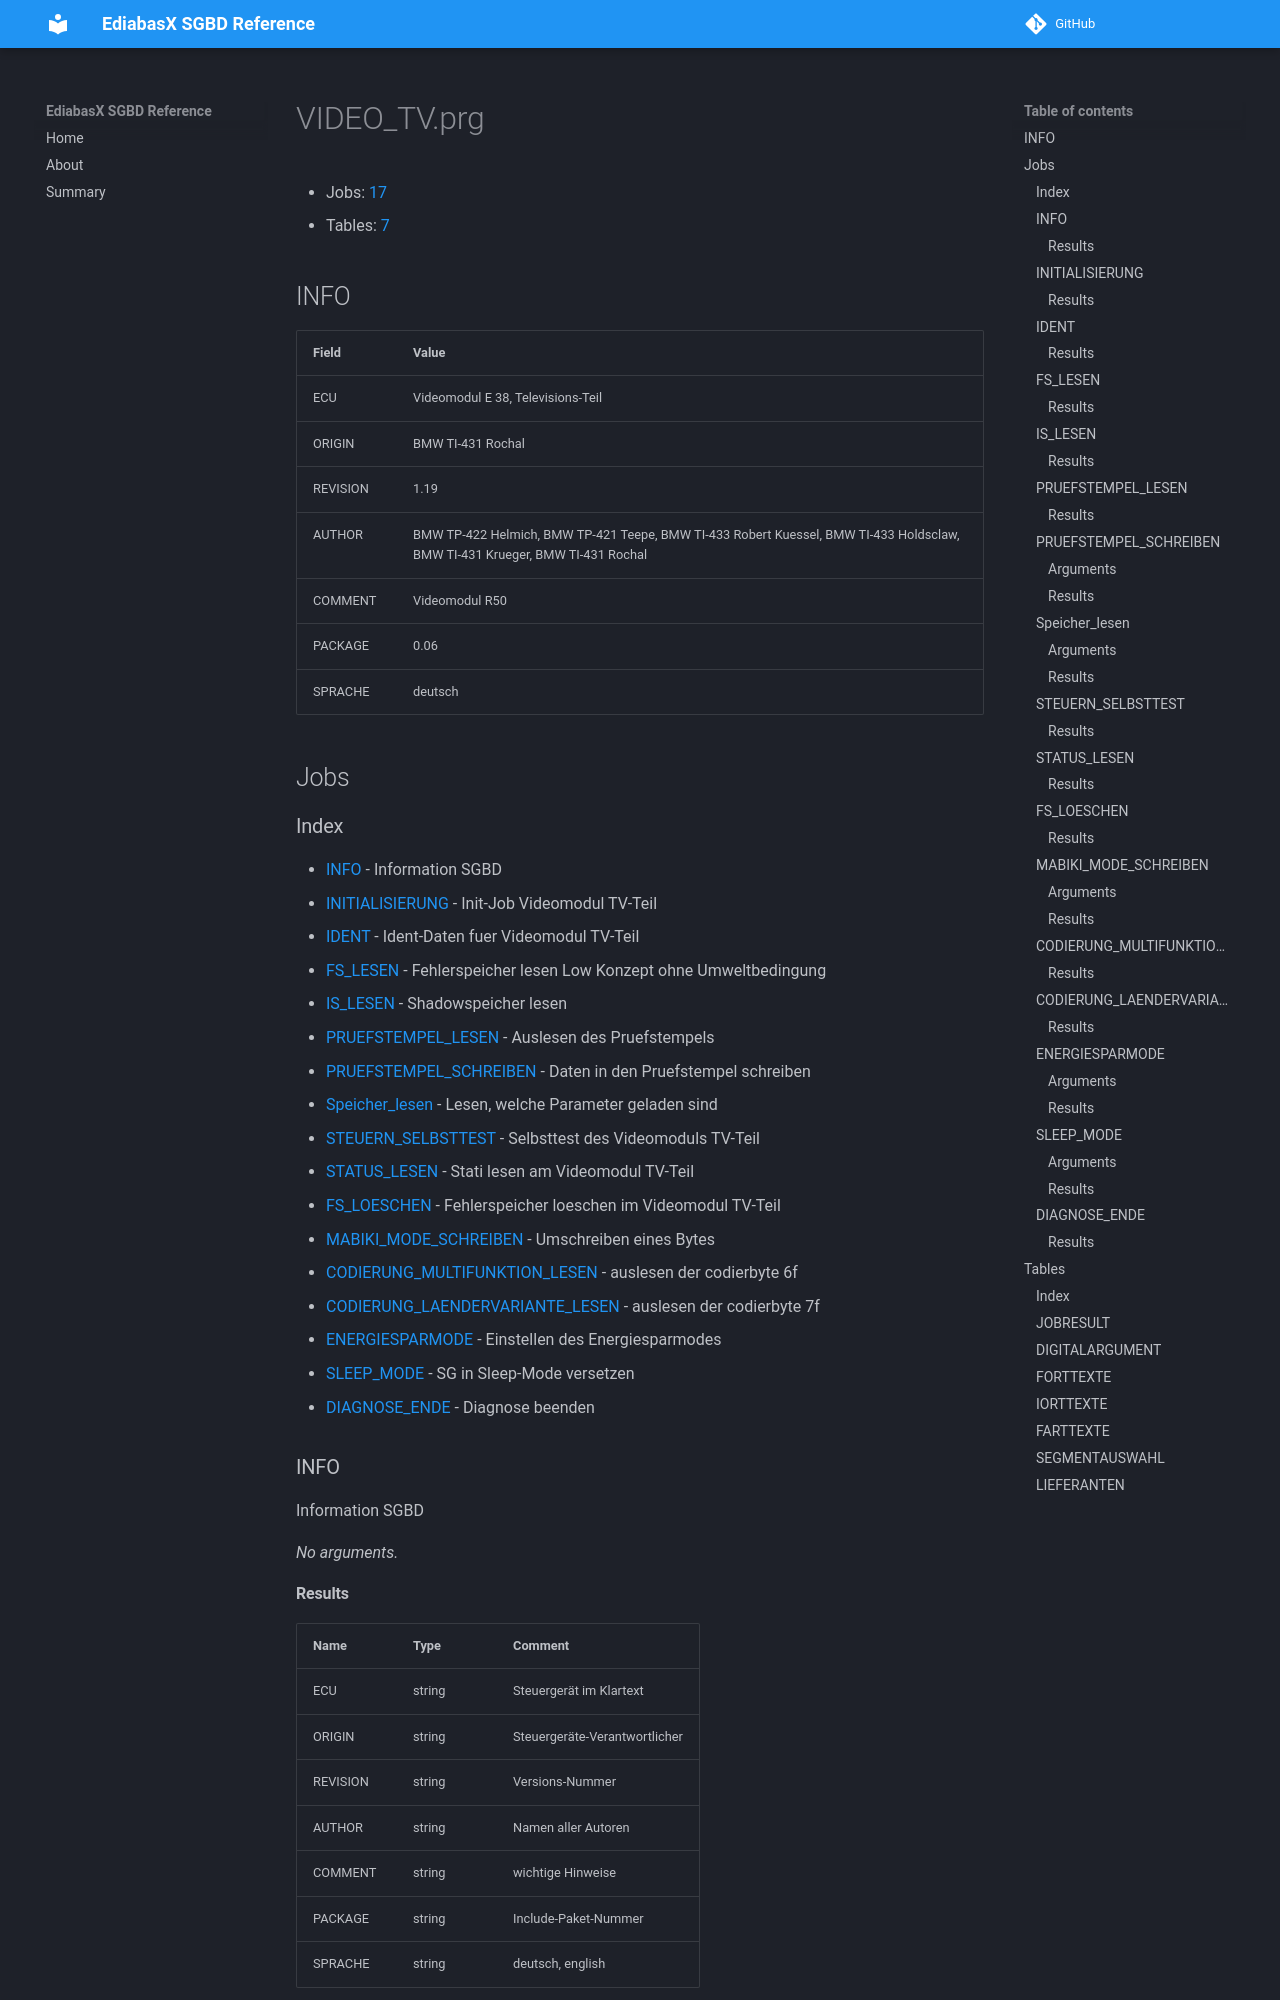

repository: emdzej/ediabasx-docs-sgbd · page: sgbd/VIDEO_TV/index.html · generator: mkdocs

# VIDEO_TV.prg

- Jobs: [17](#jobs)
- Tables: [7](#tables)

## INFO

| Field | Value |
| --- | --- |
| ECU | Videomodul E 38, Televisions-Teil |
| ORIGIN | BMW TI-431 Rochal |
| REVISION | 1.19 |
| AUTHOR | BMW TP-422 Helmich, BMW TP-421 Teepe, BMW TI-433 Robert Kuessel, BMW TI-433 Holdsclaw, BMW TI-431 Krueger, BMW TI-431 Rochal |
| COMMENT | Videomodul R50 |
| PACKAGE | 0.06 |
| SPRACHE | deutsch |

## Jobs
